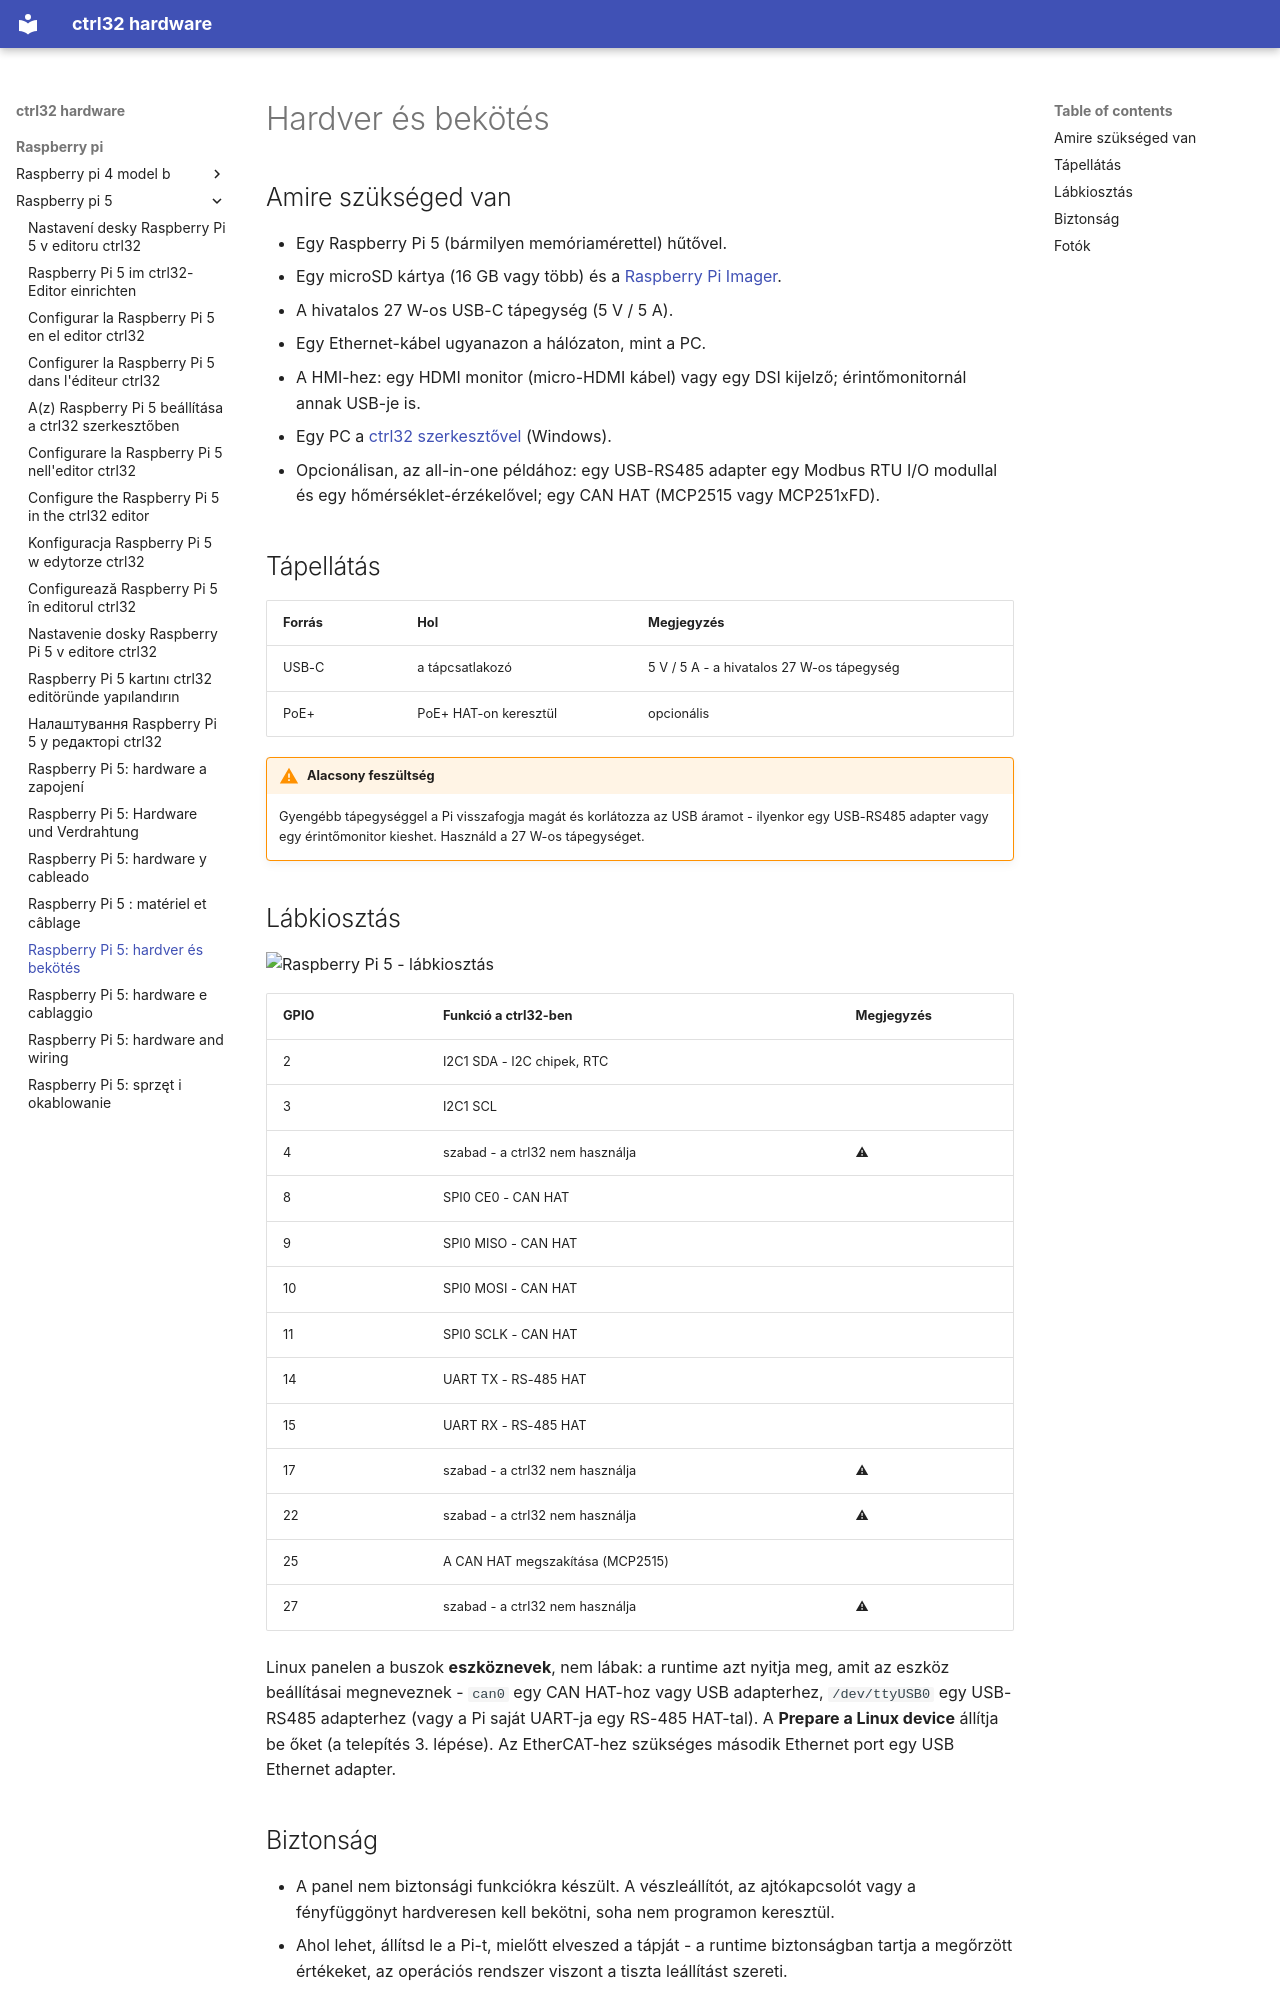

repository: ctrl32/hardware · page: raspberry-pi/raspberry-pi-5/hardware.hu/index.html · generator: mkdocs

---
title: 'Raspberry Pi 5: hardver és bekötés'
slug: hardware
sidebar_position: 20
image: pinout/pinout.png
image_alt: Raspberry Pi 5 - lábkiosztás
tags:
- raspberry-pi
- linux
- hmi
- opc-ua
- ethercat
---

# Hardver és bekötés

## Amire szükséged van

- Egy Raspberry Pi 5 (bármilyen memóriamérettel) hűtővel.
- Egy microSD kártya (16 GB vagy több) és a [Raspberry Pi Imager](https://www.raspberrypi.com/software/).
- A hivatalos 27 W-os USB-C tápegység (5 V / 5 A).
- Egy Ethernet-kábel ugyanazon a hálózaton, mint a PC.
- A HMI-hez: egy HDMI monitor (micro-HDMI kábel) vagy egy DSI kijelző; érintőmonitornál annak USB-je is.
- Egy PC a [ctrl32 szerkesztővel](https://ctrl32.com/download/) (Windows).
- Opcionálisan, az all-in-one példához: egy USB-RS485 adapter egy Modbus RTU I/O modullal és egy hőmérséklet-érzékelővel; egy CAN HAT (MCP2515 vagy MCP251xFD).

## Tápellátás

| Forrás | Hol | Megjegyzés |
|---|---|---|
| USB-C | a tápcsatlakozó | 5 V / 5 A - a hivatalos 27 W-os tápegység |
| PoE+ | PoE+ HAT-on keresztül | opcionális |

!!! warning "Alacsony feszültség"
    Gyengébb tápegységgel a Pi visszafogja magát és korlátozza az USB
    áramot - ilyenkor egy USB-RS485 adapter vagy egy érintőmonitor
    kieshet. Használd a 27 W-os tápegységet.

## Lábkiosztás

![Raspberry Pi 5 - lábkiosztás](pinout/pinout.png)

| GPIO | Funkció a ctrl32-ben | Megjegyzés |
|---|---|---|
| 2 | I2C1 SDA - I2C chipek, RTC |  |
| 3 | I2C1 SCL |  |
| 4 | szabad - a ctrl32 nem használja | ⚠  |
| 8 | SPI0 CE0 - CAN HAT |  |
| 9 | SPI0 MISO - CAN HAT |  |
| 10 | SPI0 MOSI - CAN HAT |  |
| 11 | SPI0 SCLK - CAN HAT |  |
| 14 | UART TX - RS-485 HAT |  |
| 15 | UART RX - RS-485 HAT |  |
| 17 | szabad - a ctrl32 nem használja | ⚠  |
| 22 | szabad - a ctrl32 nem használja | ⚠  |
| 25 | A CAN HAT megszakítása (MCP2515) |  |
| 27 | szabad - a ctrl32 nem használja | ⚠  |

Linux panelen a buszok **eszköznevek**, nem lábak: a runtime azt nyitja
meg, amit az eszköz beállításai megneveznek - `can0` egy CAN HAT-hoz vagy
USB adapterhez, `/dev/ttyUSB0` egy USB-RS485 adapterhez (vagy a Pi saját
UART-ja egy RS-485 HAT-tal). A **Prepare a Linux device** állítja be őket
(a telepítés 3. lépése). Az EtherCAT-hez szükséges második Ethernet port
egy USB Ethernet adapter.
